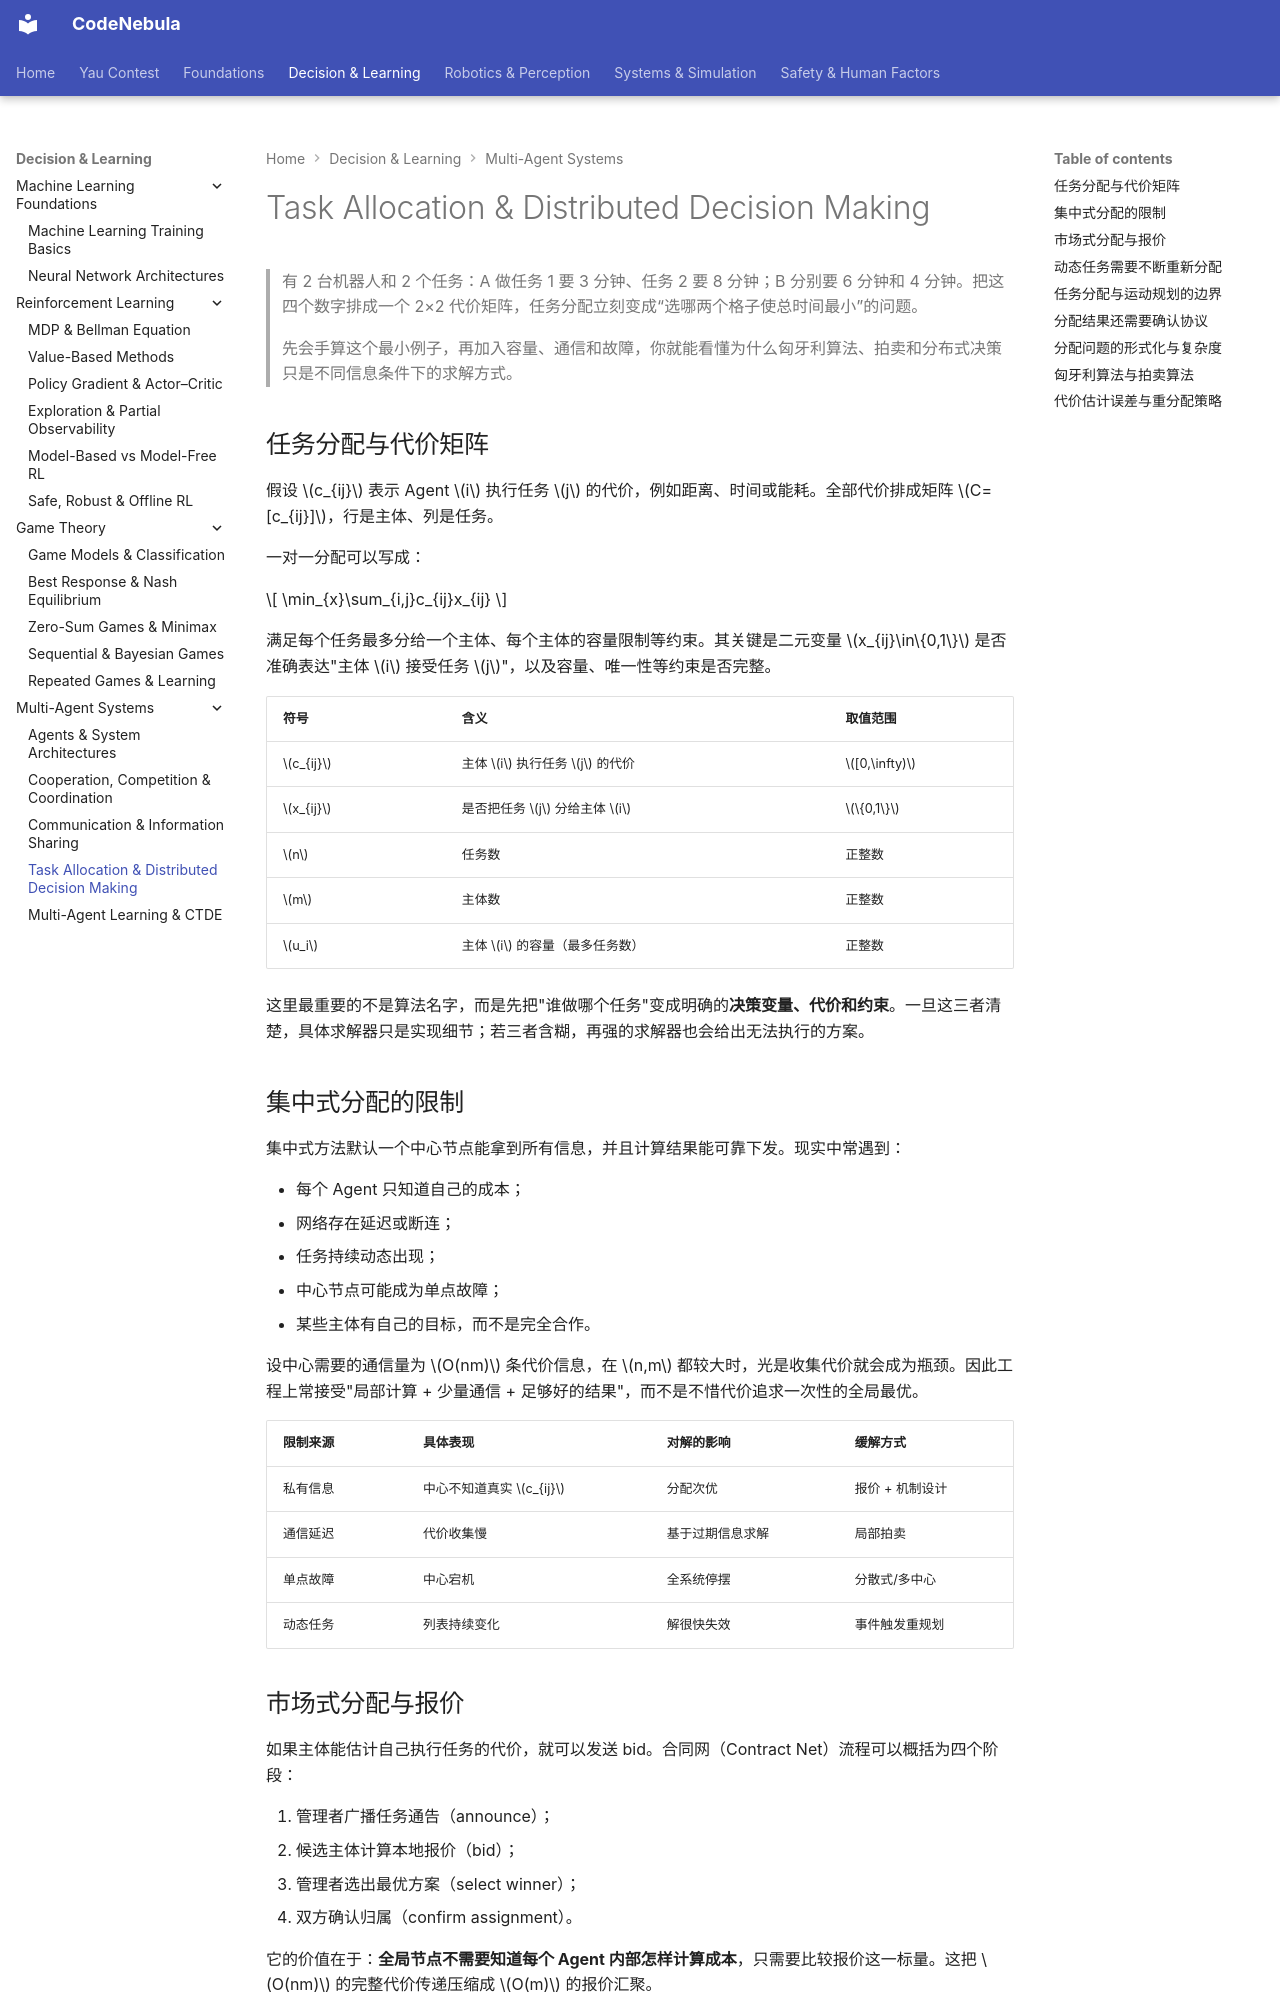

repository: Raymond-223/CodeNebula-mkdocs · page: decision-learning/multi-agent-systems/04-allocation-distributed-decision/index.html · generator: mkdocs

# Task Allocation & Distributed Decision Making

> 有 2 台机器人和 2 个任务：A 做任务 1 要 3 分钟、任务 2 要 8 分钟；B 分别要 6 分钟和 4 分钟。把这四个数字排成一个 2×2 代价矩阵，任务分配立刻变成“选哪两个格子使总时间最小”的问题。
>
> 先会手算这个最小例子，再加入容量、通信和故障，你就能看懂为什么匈牙利算法、拍卖和分布式决策只是不同信息条件下的求解方式。

## 任务分配与代价矩阵

假设 $c_{ij}$ 表示 Agent $i$ 执行任务 $j$ 的代价，例如距离、时间或能耗。全部代价排成矩阵 $C=[c_{ij}]$，行是主体、列是任务。

一对一分配可以写成：

$$
\min_{x}\sum_{i,j}c_{ij}x_{ij}
$$

满足每个任务最多分给一个主体、每个主体的容量限制等约束。其关键是二元变量 $x_{ij}\in\{0,1\}$ 是否准确表达"主体 $i$ 接受任务 $j$"，以及容量、唯一性等约束是否完整。

| 符号 | 含义 | 取值范围 |
|---|---|---|
| $c_{ij}$ | 主体 $i$ 执行任务 $j$ 的代价 | $[0,\infty)$ |
| $x_{ij}$ | 是否把任务 $j$ 分给主体 $i$ | $\{0,1\}$ |
| $n$ | 任务数 | 正整数 |
| $m$ | 主体数 | 正整数 |
| $u_i$ | 主体 $i$ 的容量（最多任务数） | 正整数 |

这里最重要的不是算法名字，而是先把"谁做哪个任务"变成明确的**决策变量、代价和约束**。一旦这三者清楚，具体求解器只是实现细节；若三者含糊，再强的求解器也会给出无法执行的方案。

## 集中式分配的限制

集中式方法默认一个中心节点能拿到所有信息，并且计算结果能可靠下发。现实中常遇到：

- 每个 Agent 只知道自己的成本；
- 网络存在延迟或断连；
- 任务持续动态出现；
- 中心节点可能成为单点故障；
- 某些主体有自己的目标，而不是完全合作。

设中心需要的通信量为 $O(nm)$ 条代价信息，在 $n,m$ 都较大时，光是收集代价就会成为瓶颈。因此工程上常接受"局部计算 + 少量通信 + 足够好的结果"，而不是不惜代价追求一次性的全局最优。

| 限制来源 | 具体表现 | 对解的影响 | 缓解方式 |
|---|---|---|---|
| 私有信息 | 中心不知道真实 $c_{ij}$ | 分配次优 | 报价 + 机制设计 |
| 通信延迟 | 代价收集慢 | 基于过期信息求解 | 局部拍卖 |
| 单点故障 | 中心宕机 | 全系统停摆 | 分散式/多中心 |
| 动态任务 | 列表持续变化 | 解很快失效 | 事件触发重规划 |

## 市场式分配与报价

如果主体能估计自己执行任务的代价，就可以发送 bid。合同网（Contract Net）流程可以概括为四个阶段：

1. 管理者广播任务通告（announce）；
2. 候选主体计算本地报价（bid）；
3. 管理者选出最优方案（select winner）；
4. 双方确认归属（confirm assignment）。

它的价值在于：**全局节点不需要知道每个 Agent 内部怎样计算成本**，只需要比较报价这一标量。这把 $O(nm)$ 的完整代价传递压缩成 $O(m)$ 的报价汇聚。

拍卖机制还能进一步处理自利主体，但这时需要考虑"主体是否会虚报成本"。设主体真实成本为 $c$、报价为 $b$，若虚报 $b<c$ 能增加中标概率，理性主体就有动机说谎。机制设计的目标是构造支付规则，使"如实报价"成为占优策略。在 MAS 主线里只需知道：**当主体目标不一致时，单纯求组合最优已经不够，还必须考虑规则是否能诱导真实行为。**

| 阶段 | 通信方向 | 消息内容 | 失效后果 |
|---|---|---|---|
| 通告 | 管理者 → 全体 | 任务描述 | 任务无人知晓 |
| 报价 | 主体 → 管理者 | 成本标量 | 无法比较 |
| 选择 | 内部计算 | — | 选错赢家 |
| 确认 | 管理者 → 赢家 | 归属确认 | 重复或漏分配 |
